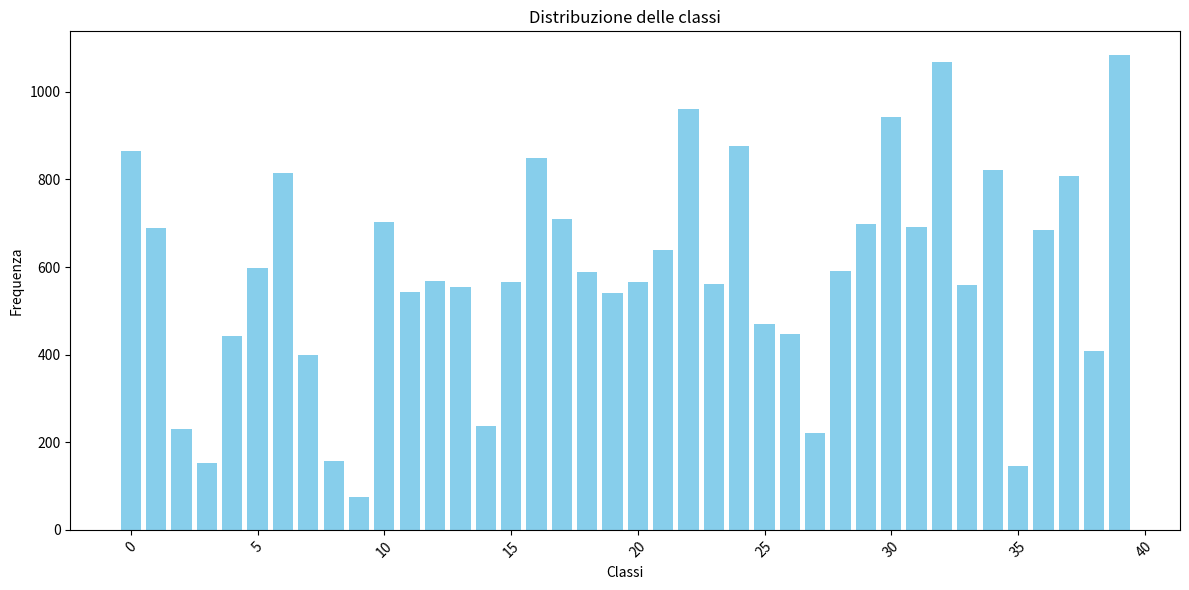

Source code (Python):
from collections import Counter
import matplotlib.pyplot as plt

# Dati di esempio
distribuzione_classi = Counter({39: 1084, 32: 1069, 22: 961, 30: 942, 24: 877, 0: 864, 16: 849, 34: 821, 6: 815, 37: 809, 17: 709, 10: 702, 29: 698, 31: 692, 1: 690, 36: 684, 21: 640, 5: 599, 28: 592, 18: 588, 12: 568, 20: 566, 15: 565, 23: 561, 33: 558, 13: 554, 11: 543, 19: 540, 25: 470, 26: 448, 4: 442, 38: 408, 7: 400, 14: 237, 2: 231, 27: 222, 8: 157, 3: 152, 35: 145, 9: 75})

# Estrai classi e frequenze
classi = list(distribuzione_classi.keys())
frequenze = list(distribuzione_classi.values())

# Crea il grafico a barre
plt.figure(figsize=(12, 6))
plt.bar(classi, frequenze, color='skyblue')

# Aggiungi titoli e label
plt.title('Distribuzione delle classi')
plt.xlabel('Classi')
plt.ylabel('Frequenza')

# Mostra il grafico
plt.xticks(rotation=45)
plt.tight_layout()
plt.show()
